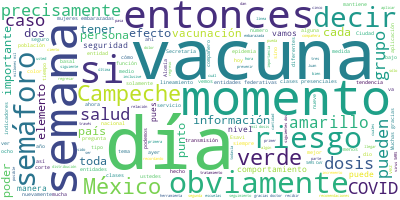

Source data for this figure (header and first rows):
Participante, Texto, Sentimiento, Palabras, Dia, Mes, Anio
JOSE LUIS ALOMIA ZEGARRA, Muy buenas tardes, doctor Christian Zara…, 0.0, 24, 23, 05, 2021
JOSE LUIS ALOMIA ZEGARRA, Saludo también a las compañeras, compañe…, 0.0, 46, 23, 05, 2021
JOSE LUIS ALOMIA ZEGARRA, Vamos ahora actualizar también un elemen…, 0.0, 47, 23, 05, 2021
JOSE LUIS ALOMIA ZEGARRA, Como vemos en esta primera diapositiva, …, 0.0, 96, 23, 05, 2021
JOSE LUIS ALOMIA ZEGARRA, Ya hacíamos notar el día de ayer que la …, 0.0, 45, 23, 05, 2021
JOSE LUIS ALOMIA ZEGARRA, Pero veíamos también y lo pueden ustedes…, 0.0, 141, 23, 05, 2021
JOSE LUIS ALOMIA ZEGARRA, Ayer sábado, a pesar de que era fin de s…, 0.0, 68, 23, 05, 2021
JOSE LUIS ALOMIA ZEGARRA, Y esperamos, en función de la proveedurí…, 0.0, 52, 23, 05, 2021
JOSE LUIS ALOMIA ZEGARRA, Si nos comparten la siguiente diapositiv…, 0.0, 51, 23, 05, 2021
JOSE LUIS ALOMIA ZEGARRA, Vean ustedes, destacamos el día de hoy t…, 0.0, 57, 23, 05, 2021
JOSE LUIS ALOMIA ZEGARRA, Pero en este caso y para efectos de la E…, 0.0, 87, 23, 05, 2021
JOSE LUIS ALOMIA ZEGARRA, Veamos también cómo se comporta esta lín…, 0.0, 58, 23, 05, 2021
JOSE LUIS ALOMIA ZEGARRA, Si vemos la siguiente diapositiva, vamos…, 0.0, 116, 23, 05, 2021
JOSE LUIS ALOMIA ZEGARRA, Así también, el 35 por ciento ha recibid…, 0.0, 67, 23, 05, 2021
JOSE LUIS ALOMIA ZEGARRA, Cuando vemos la cantidad de personas que…, 0.0, 80, 23, 05, 2021
JOSE LUIS ALOMIA ZEGARRA, Estamos muy atentos y se va a estar eval…, 0.0, 74, 23, 05, 2021
JOSE LUIS ALOMIA ZEGARRA, Empezamos, obviamente para que los que s…, 0.0, 81, 23, 05, 2021
JOSE LUIS ALOMIA ZEGARRA, Pero es una, digo, muy buena noticia ya …, 0.0, 36, 23, 05, 2021
JOSE LUIS ALOMIA ZEGARRA, Si vemos la siguiente diapositiva, no he…, 0.0, 31, 23, 05, 2021
JOSE LUIS ALOMIA ZEGARRA, Pueden ver ustedes en la distribución en…, 0.0, 102, 23, 05, 2021
JOSE LUIS ALOMIA ZEGARRA, La razón por la que México tiene esta di…, 0.0, 62, 23, 05, 2021
JOSE LUIS ALOMIA ZEGARRA, Y vemos precisamente la siguiente diapos…, 0.0, 56, 23, 05, 2021
JOSE LUIS ALOMIA ZEGARRA, Y como pueden ustedes ver, está todavía …, 0.0, 160, 23, 05, 2021
JOSE LUIS ALOMIA ZEGARRA, Entonces, el día de hoy planificadas 709…, 0.0, 53, 23, 05, 2021
JOSE LUIS ALOMIA ZEGARRA, En nuestra última diapositiva, para term…, 0.0, 123, 23, 05, 2021
JOSE LUIS ALOMIA ZEGARRA, Las personas que se encuentran detrás de…, 0.0, 80, 23, 05, 2021
JOSE LUIS ALOMIA ZEGARRA, Y una nueva herramienta informativa muy …, 0.0, 100, 23, 05, 2021
JOSE LUIS ALOMIA ZEGARRA, Entonces, todas estas herramientas, todo…, 0.0, 26, 23, 05, 2021
JOSE LUIS ALOMIA ZEGARRA, Y esto es importante, recordemos que act…, 0.0, 75, 23, 05, 2021
JOSE LUIS ALOMIA ZEGARRA, Entonces, de ahí la importancia que uste…, 0.0, 122, 23, 05, 2021
JOSE LUIS ALOMIA ZEGARRA, Sería entonces hasta el momento la actua…, 0.0, 18, 23, 05, 2021
CHRISTIAN ARTURO ZARAGOZA JIMENEZ, Muchísimas gracias, doctor José Luis Alo…, 0.0, 6, 23, 05, 2021
CHRISTIAN ARTURO ZARAGOZA JIMENEZ, Es muy importante puntualizar todo esto …, 0.0, 36, 23, 05, 2021
CHRISTIAN ARTURO ZARAGOZA JIMENEZ, Como ustedes han sido testigos a lo larg…, 0.0, 51, 23, 05, 2021
CHRISTIAN ARTURO ZARAGOZA JIMENEZ, El día de hoy San Luis Potosí nos ha env…, 0.0, 65, 23, 05, 2021
LUCILA HERNANDEZ MEDINA, Mi nombre es Lucila Hernández Medina. Pa…, 0.0, 44, 23, 05, 2021
LUCILA HERNANDEZ MEDINA, Empecé el 17, para el 18 a mí me dolía i…, 0.0, 85, 23, 05, 2021
LUCILA HERNANDEZ MEDINA, Estuvieron monitoreando los de Servicios…, 0.0, 47, 23, 05, 2021
LUCILA HERNANDEZ MEDINA, Me acuerdo mucho de esa canción que dice…, 0.0, 37, 23, 05, 2021
LUCILA HERNANDEZ MEDINA, Y al cuidado del personal de salud pues …, 0.0, 78, 23, 05, 2021
CHRISTIAN ARTURO ZARAGOZA JIMENEZ, Muchísimas gracias., 0.0, 2, 23, 05, 2021
CHRISTIAN ARTURO ZARAGOZA JIMENEZ, En este testimonial de Lucía Hernández, …, 0.0, 54, 23, 05, 2021
CHRISTIAN ARTURO ZARAGOZA JIMENEZ, Entonces, la recomendación siempre es: l…, 0.0, 71, 23, 05, 2021
CHRISTIAN ARTURO ZARAGOZA JIMENEZ, Vamos a escuchar el segundo testimonial,…, 0.0, 8, 23, 05, 2021
ANDRES SANTIAGO RODRIGUEZ, ?Mi nombre es Andrés Santiago Rodríguez,…, 0.0, 75, 23, 05, 2021
ANDRES SANTIAGO RODRIGUEZ, Voy a que me dieran o solicitaran atenci…, 0.0, 34, 23, 05, 2021
ANDRES SANTIAGO RODRIGUEZ, Ellos son los que por primera vez estuvi…, 0.0, 48, 23, 05, 2021
ANDRES SANTIAGO RODRIGUEZ, El seguimiento, desde el primer día que …, 0.0, 45, 23, 05, 2021
ANDRES SANTIAGO RODRIGUEZ, Le doy las gracias a la Secretaría de Sa…, 0.0, 49, 23, 05, 2021
ANDRES SANTIAGO RODRIGUEZ, Y le doy las gracias a los servicios de …, 0.0, 13, 23, 05, 2021
CHRISTIAN ARTURO ZARAGOZA JIMENEZ, Agradecemos estos dos testimoniales que …, 0.0, 47, 23, 05, 2021
CHRISTIAN ARTURO ZARAGOZA JIMENEZ, Definitivamente a través de estos testim…, 0.0, 56, 23, 05, 2021
CHRISTIAN ARTURO ZARAGOZA JIMENEZ, Definitivamente COVID-19 ha sido un reto…, 0.0, 53, 23, 05, 2021
CHRISTIAN ARTURO ZARAGOZA JIMENEZ, Y recordar siempre la forma de contagio,…, 0.0, 55, 23, 05, 2021
CHRISTIAN ARTURO ZARAGOZA JIMENEZ, Creo que también es importante el que no…, 0.0, 23, 23, 05, 2021
CHRISTIAN ARTURO ZARAGOZA JIMENEZ, Es un tiempo en el cual debemos trabajar…, 0.0, 26, 23, 05, 2021
CHRISTIAN ARTURO ZARAGOZA JIMENEZ, El día de ayer nuestra ponente nos habla…, 0.0, 33, 23, 05, 2021
CHRISTIAN ARTURO ZARAGOZA JIMENEZ, Creo que estos son temas importantes que…, 0.0, 55, 23, 05, 2021
CHRISTIAN ARTURO ZARAGOZA JIMENEZ, Con estos comentarios daremos paso al si…, 0.0, 69, 23, 05, 2021
PREGUNTA, Gracias. Buenas tardes., 0.0, 3, 23, 05, 2021
... 86 more rows
